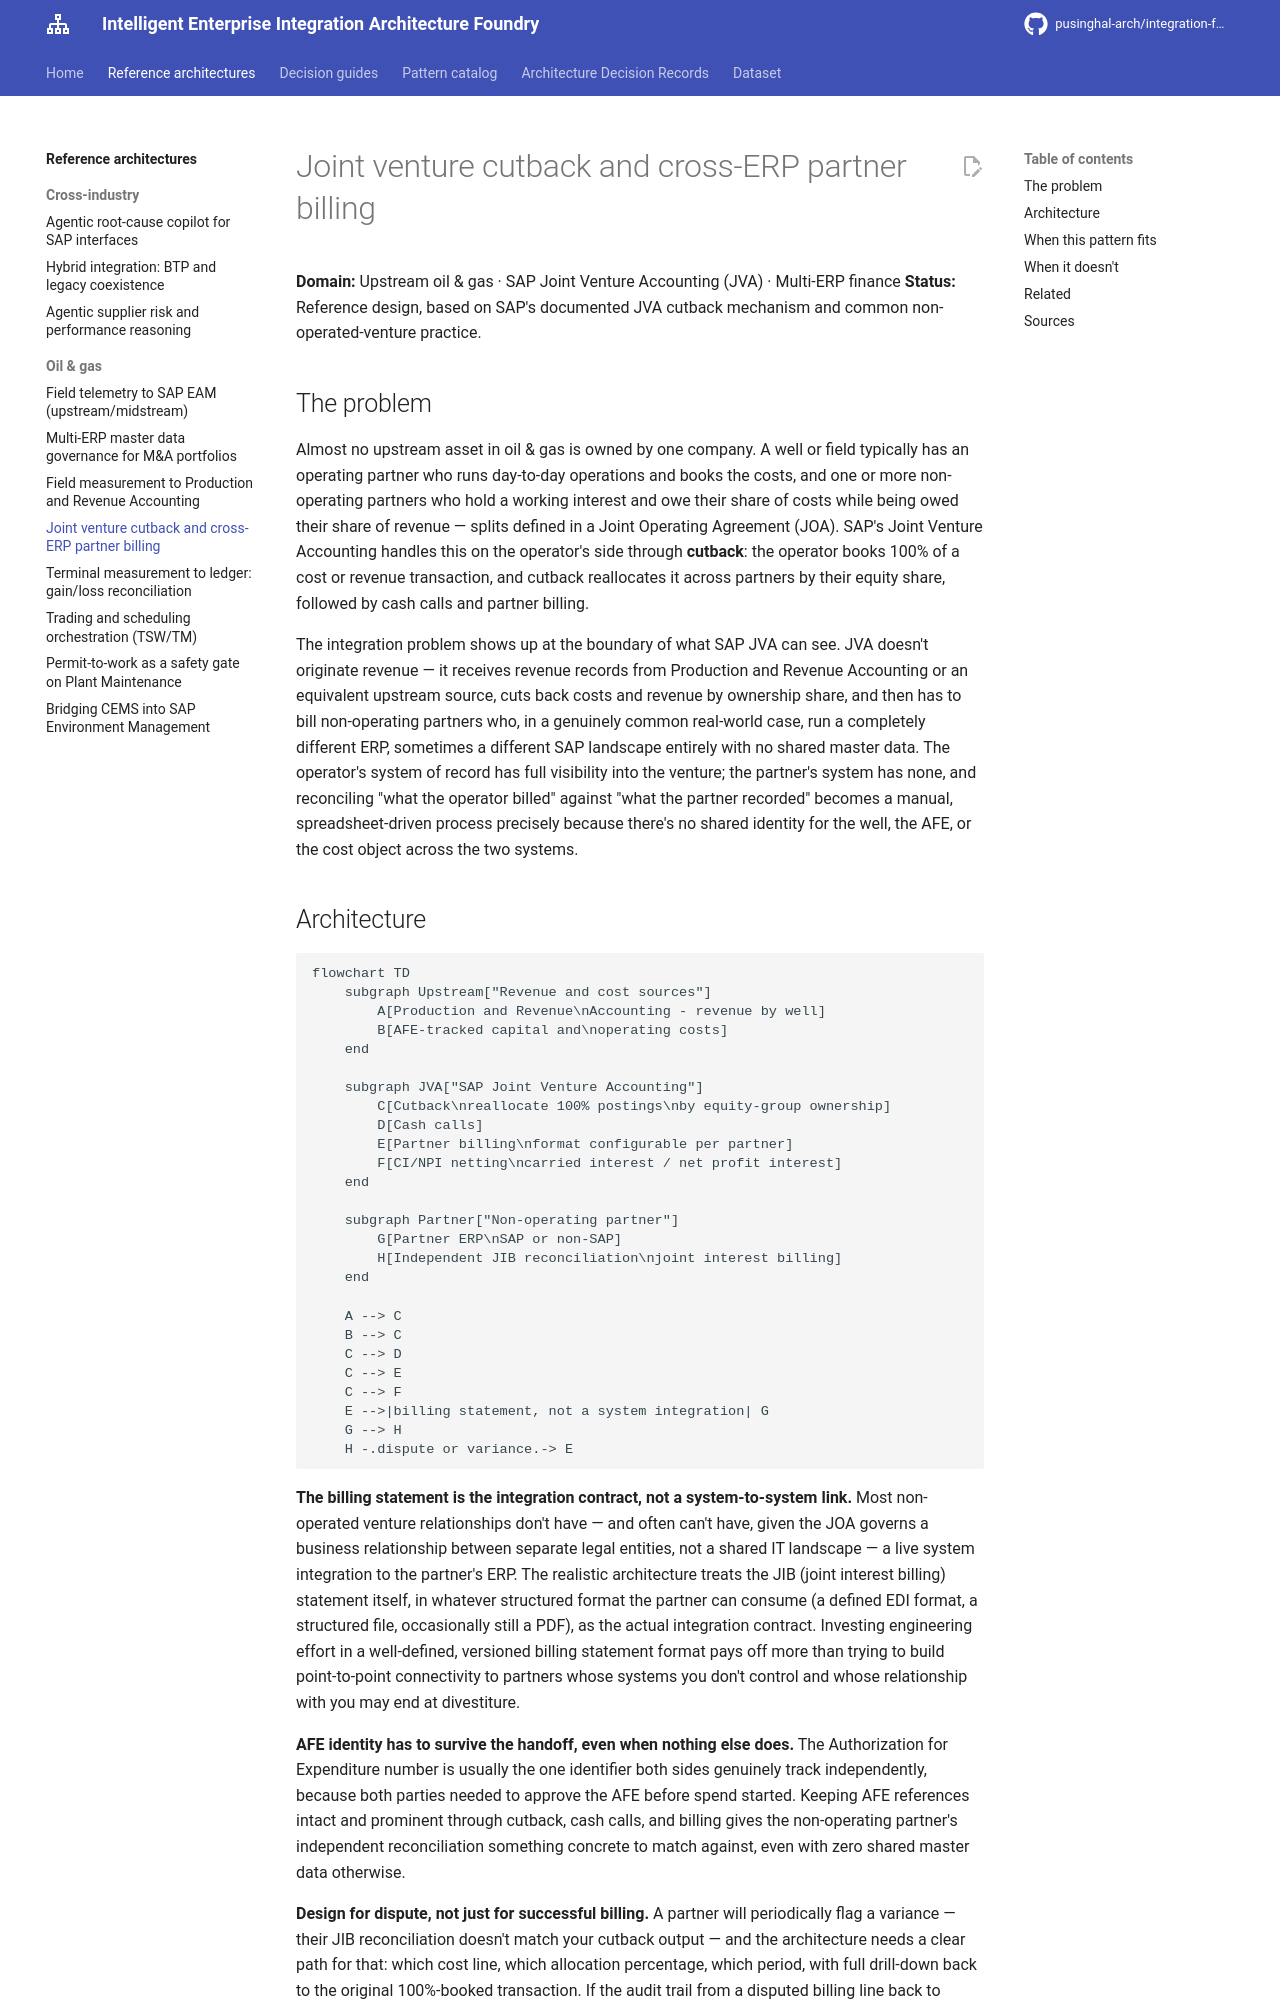

repository: pusinghal-arch/integration-foundry · page: architectures/07-joint-venture-cutback-cross-erp-billing/index.html · generator: mkdocs

# Joint venture cutback and cross-ERP partner billing

**Domain:** Upstream oil & gas · SAP Joint Venture Accounting (JVA) · Multi-ERP finance
**Status:** Reference design, based on SAP's documented JVA cutback mechanism and common non-operated-venture practice.

## The problem

Almost no upstream asset in oil & gas is owned by one company. A well or field typically has an operating partner who runs day-to-day operations and books the costs, and one or more non-operating partners who hold a working interest and owe their share of costs while being owed their share of revenue — splits defined in a Joint Operating Agreement (JOA). SAP's Joint Venture Accounting handles this on the operator's side through **cutback**: the operator books 100% of a cost or revenue transaction, and cutback reallocates it across partners by their equity share, followed by cash calls and partner billing.

The integration problem shows up at the boundary of what SAP JVA can see. JVA doesn't originate revenue — it receives revenue records from Production and Revenue Accounting or an equivalent upstream source, cuts back costs and revenue by ownership share, and then has to bill non-operating partners who, in a genuinely common real-world case, run a completely different ERP, sometimes a different SAP landscape entirely with no shared master data. The operator's system of record has full visibility into the venture; the partner's system has none, and reconciling "what the operator billed" against "what the partner recorded" becomes a manual, spreadsheet-driven process precisely because there's no shared identity for the well, the AFE, or the cost object across the two systems.
